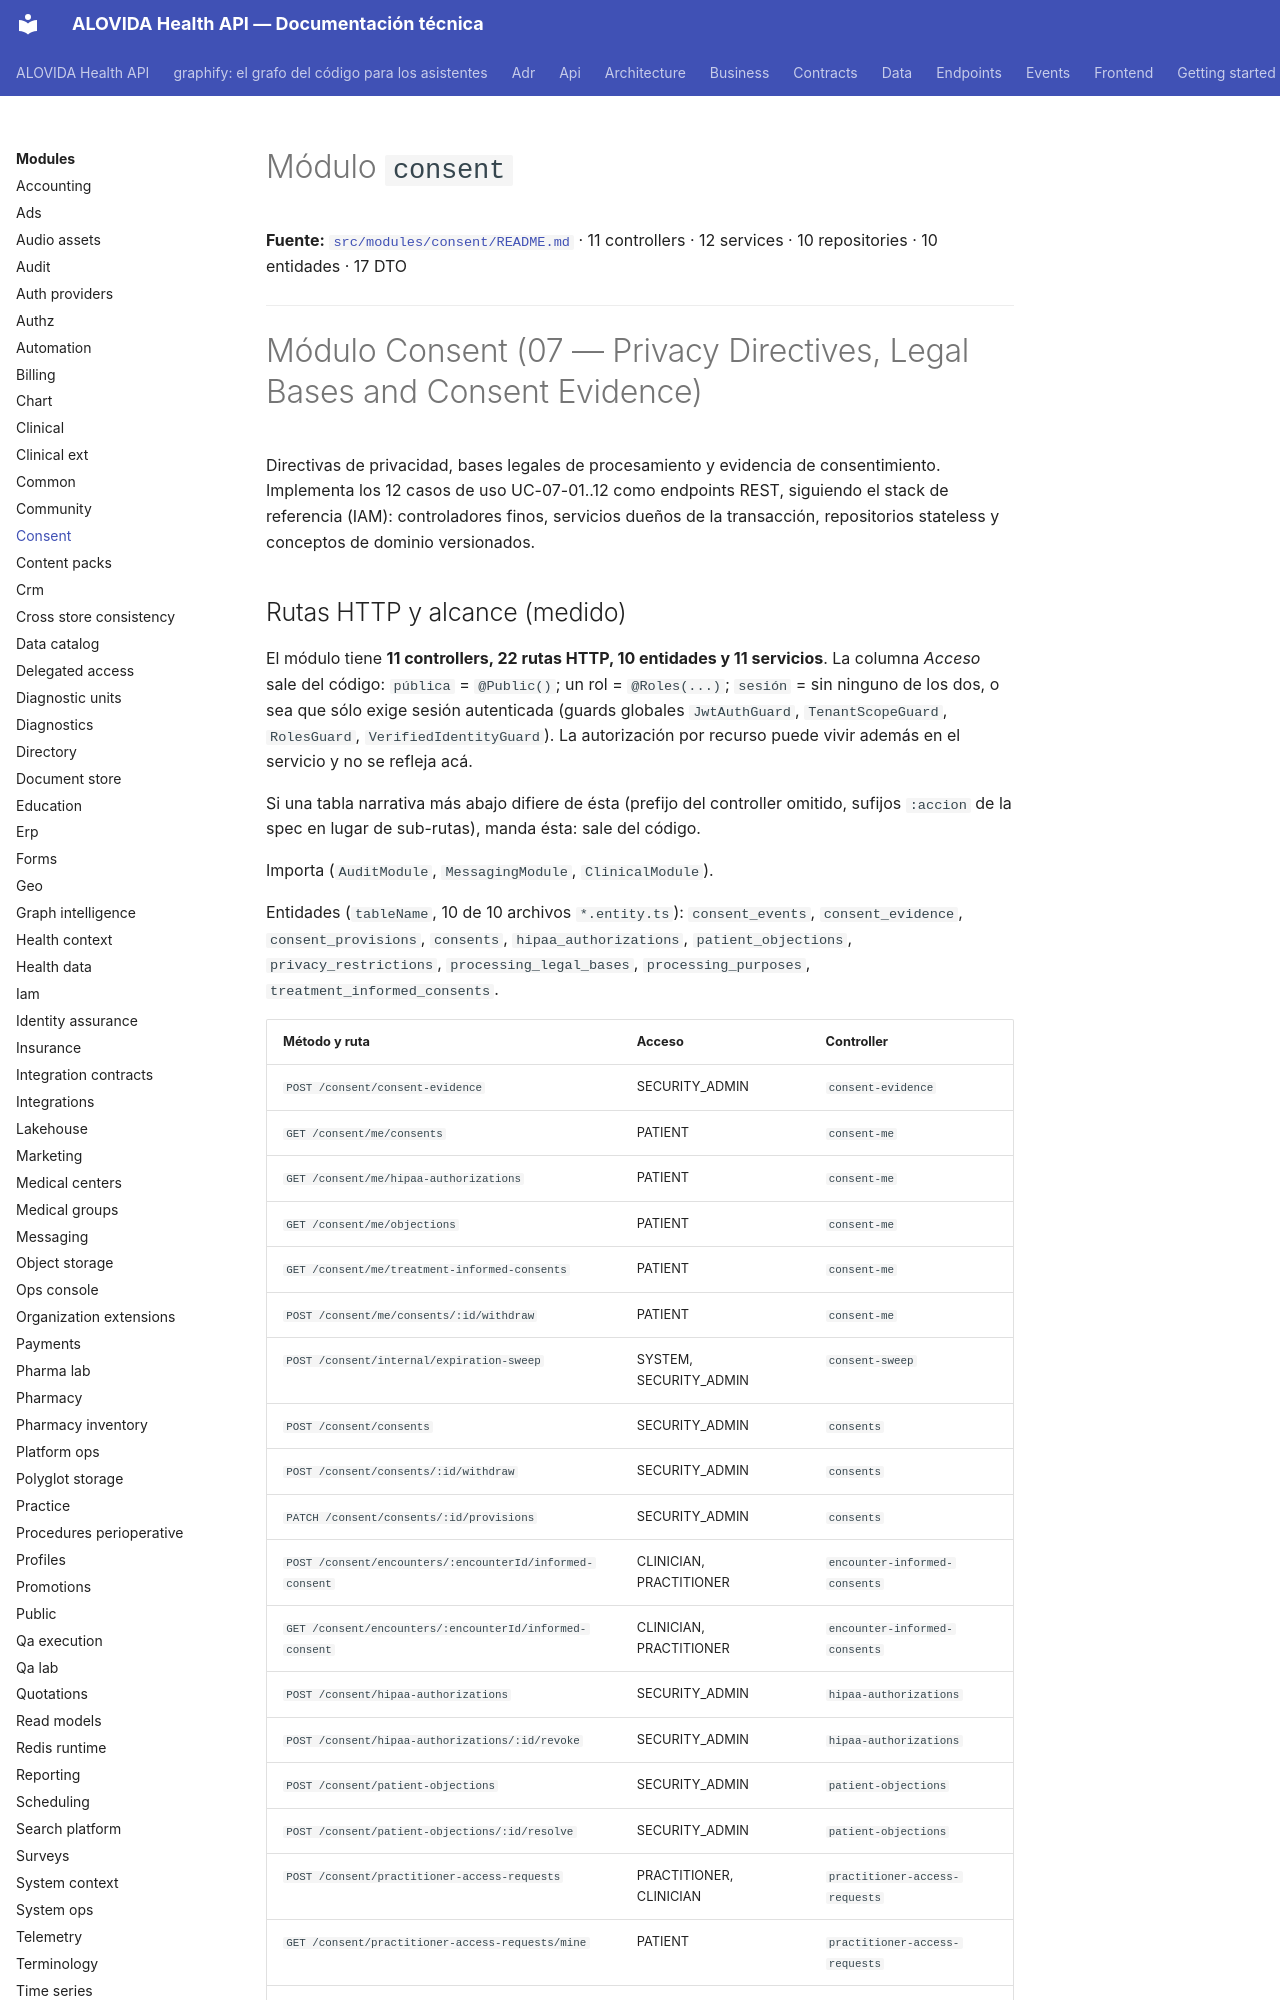

repository: mdavila-2001/mantra-core-health-api · page: modules/consent/index.html · generator: mkdocs

<!--
  ESPEJO AUTOGENERADO — no editar este archivo directamente.
  Fuente real: src/modules/consent/README.md
  Regenerar con: yarn docs:modules:sync (tools/docs/sync-module-docs.mjs)
  Este README es el contrato por dominio mantenido junto al código
  (ver README.md de la raíz, tabla "Arquitectura y mapa").
-->

# Módulo `consent`

**Fuente:** [`src/modules/consent/README.md`](https://github.com/mdavila-2001/mantra-core-health-api/blob/dev/src/modules/consent/README.md)
· 11 controllers · 12 services · 10 repositories · 10 entidades · 17 DTO

---

# Módulo Consent (07 — Privacy Directives, Legal Bases and Consent Evidence)

Directivas de privacidad, bases legales de procesamiento y evidencia de
consentimiento. Implementa los 12 casos de uso UC-07-01..12 como endpoints REST,
siguiendo el stack de referencia (IAM): controladores finos, servicios dueños de
la transacción, repositorios stateless y conceptos de dominio versionados.
